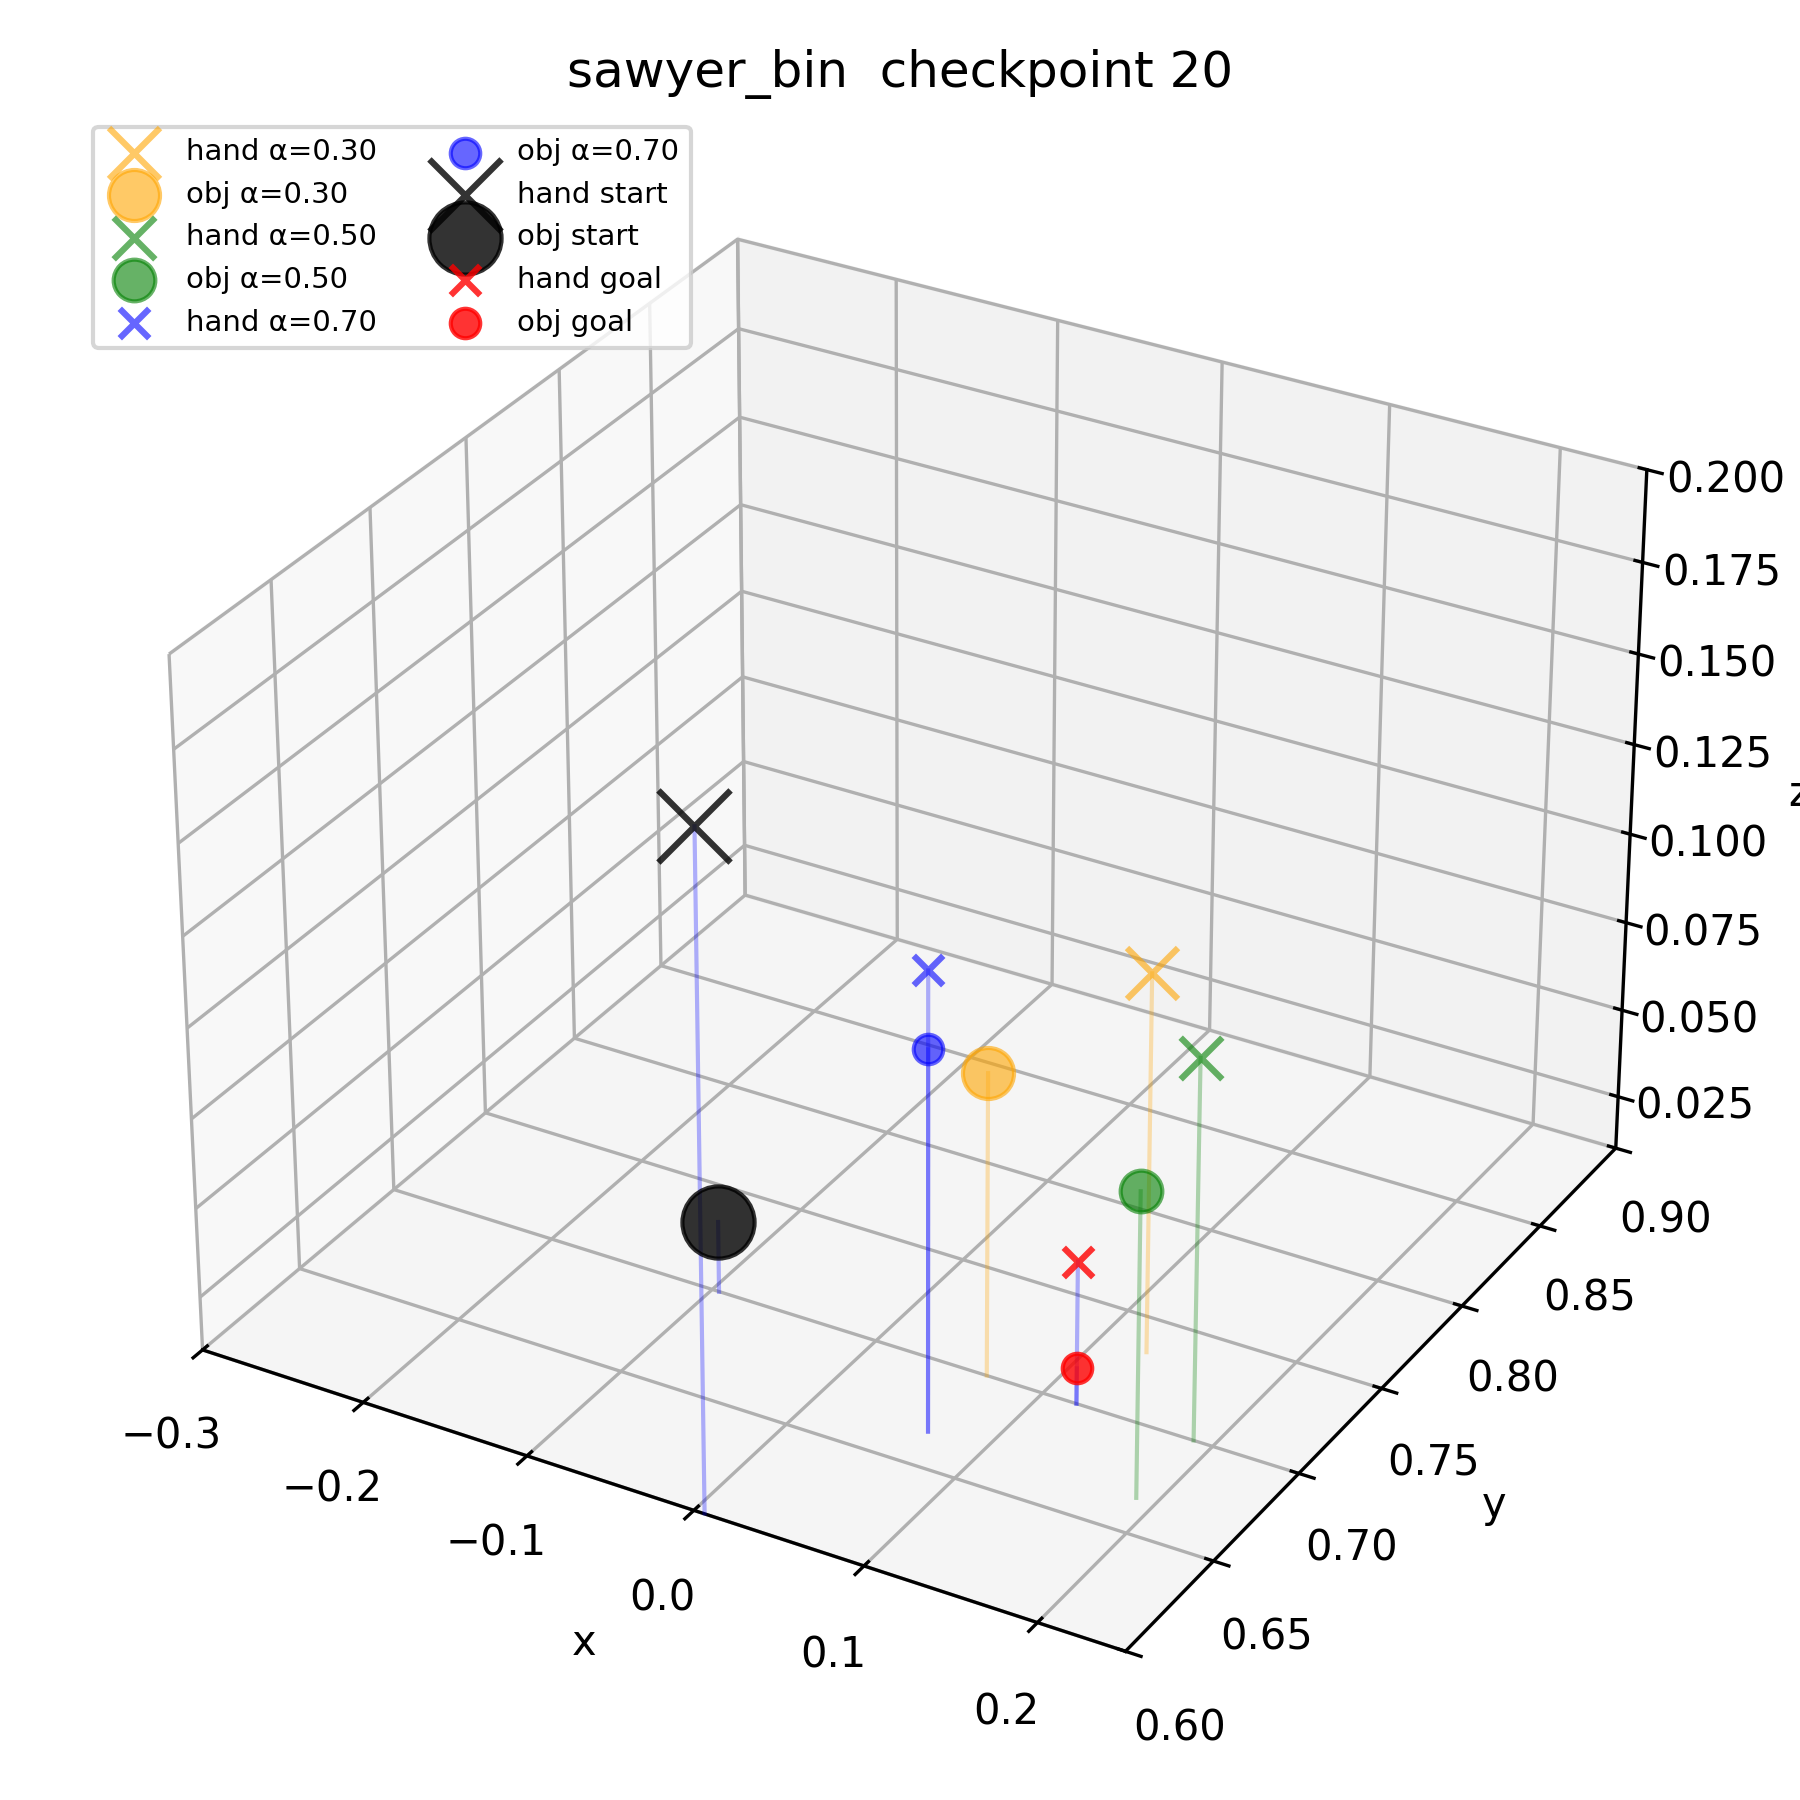

The data file committed next to this chart (first rows):
ckpt_num, seed_num, alpha, hand_x, hand_y, hand_z, obj_x, obj_y, obj_z, label
20, 42, 0.0, 0.006152, 0.6002, 0.1943, -0.0957, 0.6999, 0.03, start
20, 42, 1.0, 0.12, 0.7, 0.05, 0.12, 0.7, 0.02, goal
20, 42, 0.3, 0.1278, 0.7333, 0.1156, 0.06667, 0.7, 0.09444, interp
20, 42, 0.5, 0.1889, 0.7, 0.1156, 0.1889, 0.6667, 0.09444, interp
20, 42, 0.7, 0.06667, 0.6667, 0.1367, 0.06667, 0.6667, 0.1156, interp
